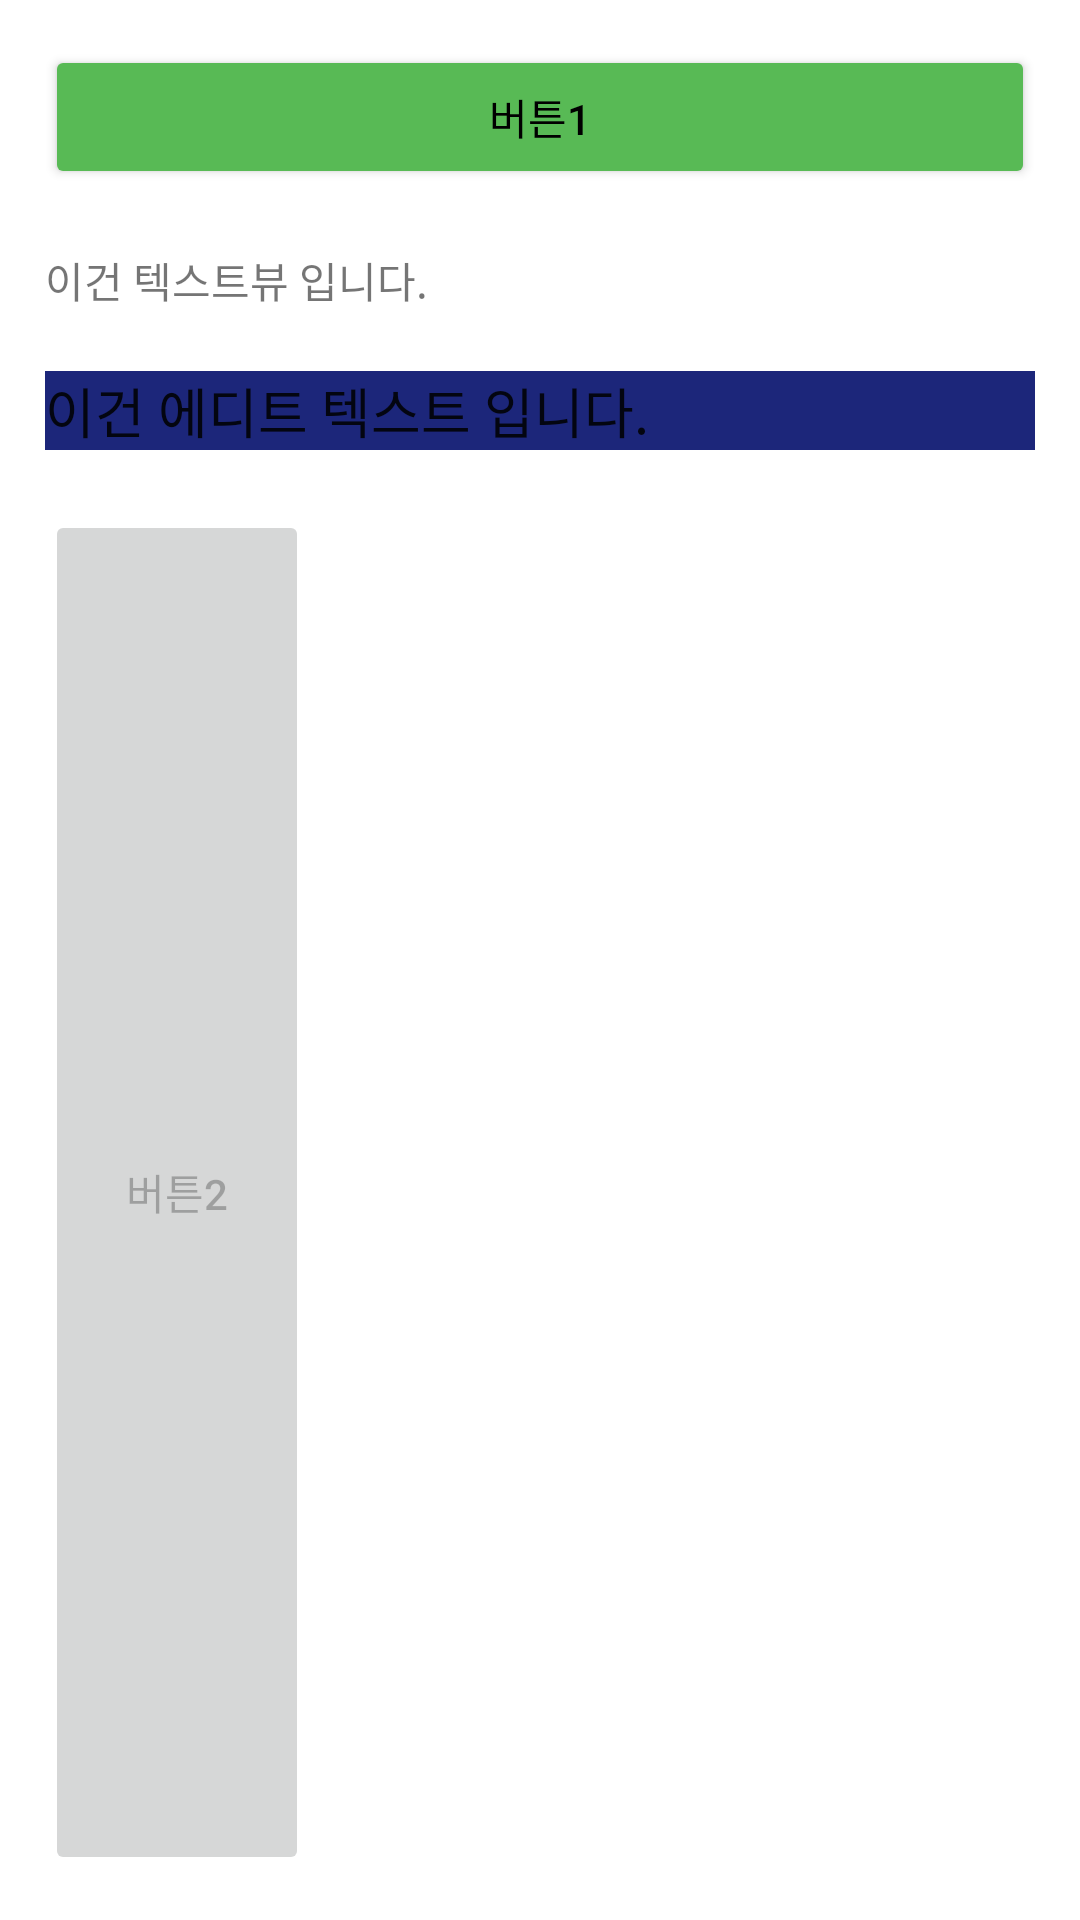

Reconstruct the res/layout file that produces this screen, plus the resources it refers to.
<!-- AndroidManifest.xml: application theme Theme.Mirim_Project_0407_1 -->
<!-- res/layout/direct_4_2.xml -->
<?xml version="1.0" encoding="utf-8"?>
<LinearLayout xmlns:android="http://schemas.android.com/apk/res/android"
    android:layout_width="match_parent"
    android:layout_height="match_parent"
    android:padding="15dp"
    android:orientation="vertical">

    <Button
        android:layout_width="match_parent"
        android:layout_height="wrap_content"
        android:text="버튼1"
        android:textColor="#000000"
        android:layout_marginBottom="20dp"
        android:backgroundTint="#58BA55"/>

    <TextView
        android:layout_width="match_parent"
        android:layout_height="wrap_content"
        android:layout_marginBottom="20dp"
        android:text="이건 텍스트뷰 입니다."/>

    <EditText
        android:layout_width="match_parent"
        android:layout_height="wrap_content"
        android:text="이건 에디트 텍스트 입니다."
        android:layout_marginBottom="20dp"
        android:background="#1C267A"/>

    <Button
        android:layout_width="wrap_content"
        android:layout_height="match_parent"
        android:enabled="false"
        android:text="버튼2"/>

</LinearLayout>
<!-- resources referenced by this layout -->
<resources>
  <style name="Theme.Mirim_Project_0407_1" parent="Theme.MaterialComponents.DayNight.DarkActionBar">
          
          <item name="colorPrimary">@color/purple_500</item>
          <item name="colorPrimaryVariant">@color/purple_700</item>
          <item name="colorOnPrimary">@color/white</item>
          
          <item name="colorSecondary">@color/teal_200</item>
          <item name="colorSecondaryVariant">@color/teal_700</item>
          <item name="colorOnSecondary">@color/black</item>
          
          <item name="android:statusBarColor" tools:targetApi="l">?attr/colorPrimaryVariant</item>
          
      </style>
  <!-- not gathered from this repository: default colours our renderer supplied (Android Studio template values) -->
  <color name="purple_500">#FF6200EE</color>
  <color name="purple_700">#FF3700B3</color>
  <color name="teal_200">#FF03DAC5</color>
  <color name="teal_700">#FF018786</color>
  <color name="black">#FF000000</color>
  <color name="white">#FFFFFFFF</color>
</resources>
